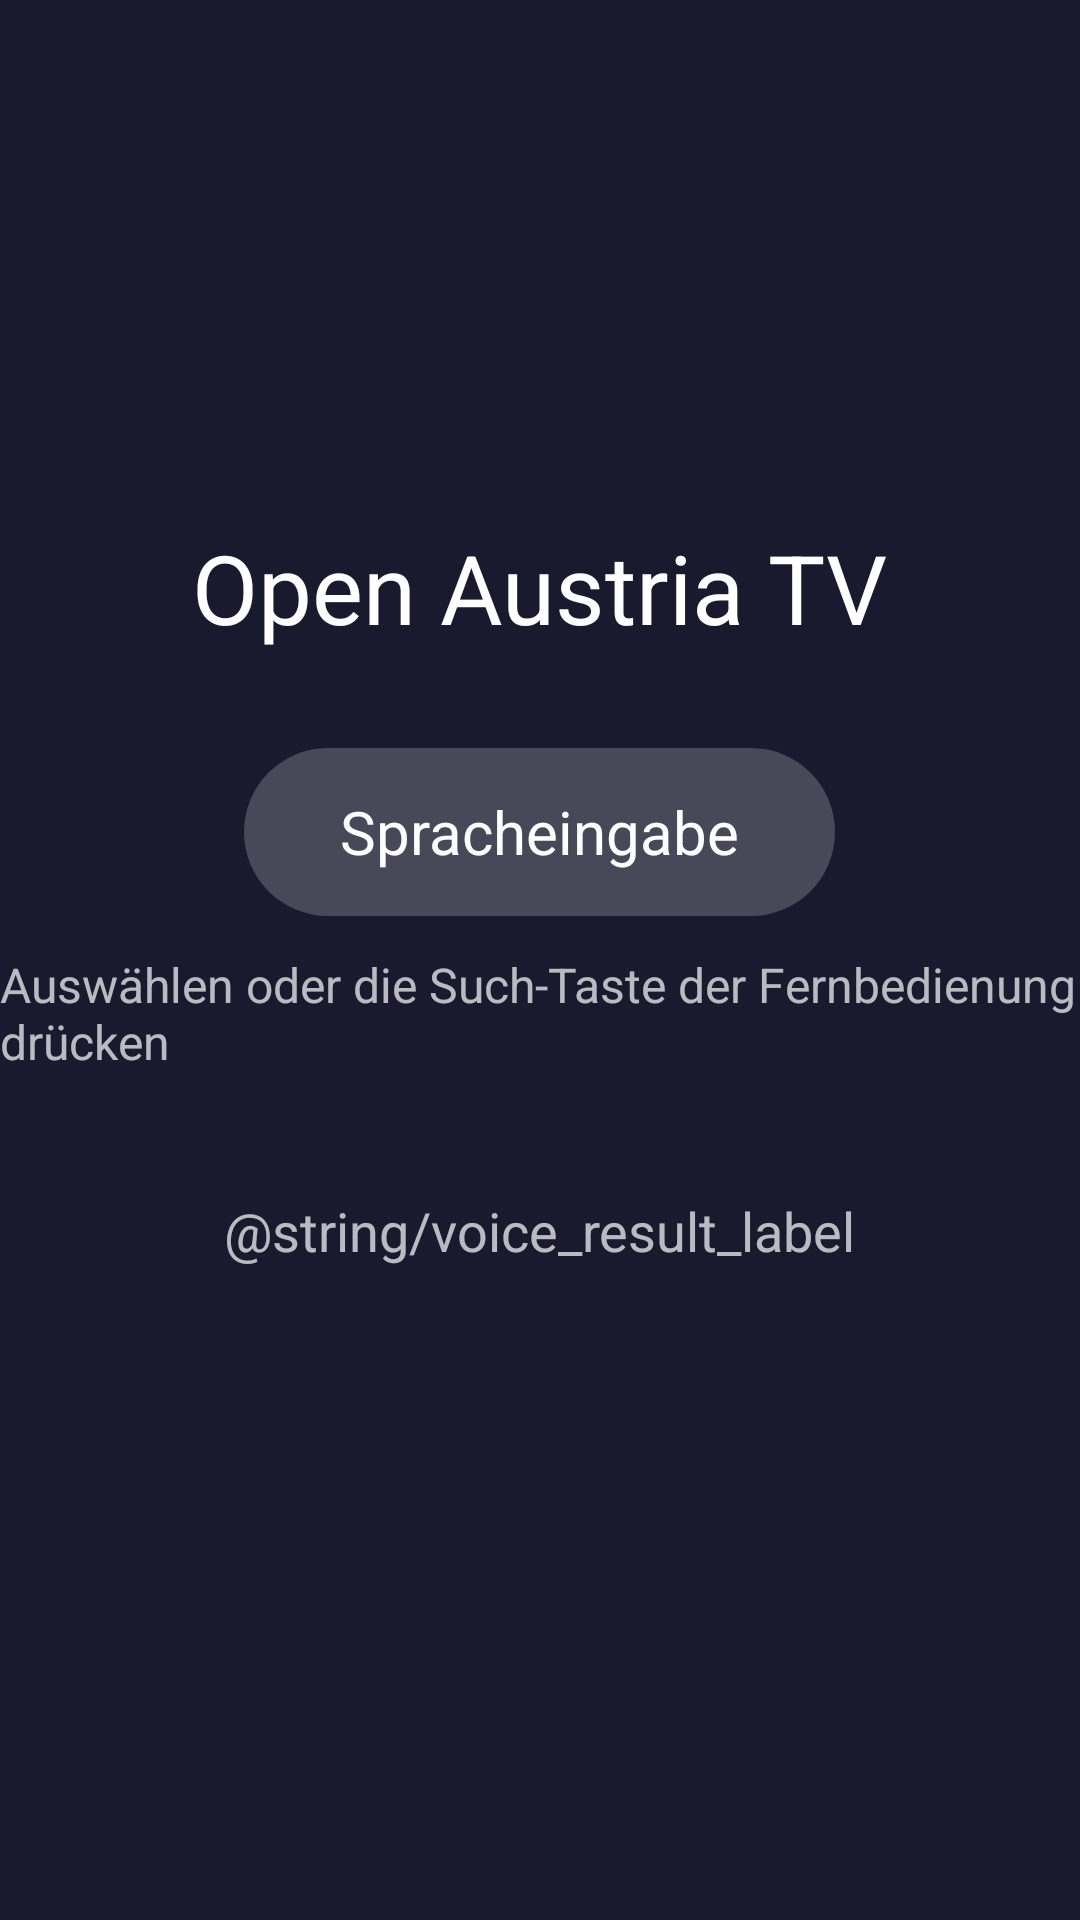

Android layout source for this screen:
<!-- AndroidManifest.xml: application theme Theme.OaGoogleTv -->
<!-- res/layout/activity_main.xml -->
<?xml version="1.0" encoding="utf-8"?>
<FrameLayout xmlns:android="http://schemas.android.com/apk/res/android"
    android:layout_width="match_parent"
    android:layout_height="match_parent"
    android:background="@color/oa_background">

    <LinearLayout
        android:id="@+id/main_content"
        android:layout_width="wrap_content"
        android:layout_height="wrap_content"
        android:layout_gravity="center"
        android:gravity="center_horizontal"
        android:orientation="vertical">

        <TextView
            android:layout_width="wrap_content"
            android:layout_height="wrap_content"
            android:text="@string/welcome"
            android:textColor="@android:color/white"
            android:textSize="32sp" />

        <Button
            android:id="@+id/voice_button"
            style="@style/Widget.OaGoogleTv.TvButton"
            android:layout_width="wrap_content"
            android:layout_height="wrap_content"
            android:layout_marginTop="32dp"
            android:text="@string/voice_start">

            <requestFocus />
        </Button>

        <TextView
            android:layout_width="wrap_content"
            android:layout_height="wrap_content"
            android:layout_marginTop="12dp"
            android:text="@string/voice_hint"
            android:textColor="@color/oa_text_secondary"
            android:textSize="16sp" />

        <TextView
            android:layout_width="wrap_content"
            android:layout_height="wrap_content"
            android:layout_marginTop="40dp"
            android:text="@string/voice_result_label"
            android:textColor="@color/oa_text_secondary"
            android:textSize="18sp" />

        <TextView
            android:id="@+id/recognized_text"
            android:layout_width="wrap_content"
            android:layout_height="wrap_content"
            android:layout_marginTop="8dp"
            android:gravity="center"
            android:maxWidth="720dp"
            android:textColor="@android:color/white"
            android:textSize="26sp" />
    </LinearLayout>

    
    <FrameLayout
        android:id="@+id/voice_overlay"
        android:layout_width="match_parent"
        android:layout_height="match_parent"
        android:background="@color/oa_overlay_scrim"
        android:clickable="true"
        android:visibility="gone">

        <LinearLayout
            android:layout_width="wrap_content"
            android:layout_height="wrap_content"
            android:layout_gravity="center"
            android:gravity="center_horizontal"
            android:orientation="vertical">

            <androidx.leanback.widget.SpeechOrbView
                android:id="@+id/voice_orb"
                android:layout_width="wrap_content"
                android:layout_height="wrap_content"
                android:contentDescription="@string/voice_orb_description"
                android:focusable="true"
                android:nextFocusDown="@+id/voice_action" />

            <TextView
                android:id="@+id/voice_status"
                android:layout_width="wrap_content"
                android:layout_height="wrap_content"
                android:layout_marginTop="24dp"
                android:gravity="center"
                android:maxWidth="720dp"
                android:textColor="@android:color/white"
                android:textSize="24sp" />

            <TextView
                android:id="@+id/voice_transcript"
                android:layout_width="wrap_content"
                android:layout_height="wrap_content"
                android:layout_marginTop="16dp"
                android:gravity="center"
                android:maxWidth="720dp"
                android:textColor="@color/oa_text_secondary"
                android:textSize="30sp"
                android:visibility="gone" />

            <LinearLayout
                android:layout_width="wrap_content"
                android:layout_height="wrap_content"
                android:layout_marginTop="32dp"
                android:orientation="horizontal">

                <Button
                    android:id="@+id/voice_action"
                    style="@style/Widget.OaGoogleTv.TvButton"
                    android:layout_width="wrap_content"
                    android:layout_height="wrap_content"
                    android:layout_marginEnd="16dp"
                    android:nextFocusUp="@id/voice_orb"
                    android:nextFocusRight="@+id/voice_close" />

                <Button
                    android:id="@+id/voice_close"
                    style="@style/Widget.OaGoogleTv.TvButton"
                    android:layout_width="wrap_content"
                    android:layout_height="wrap_content"
                    android:nextFocusLeft="@id/voice_action"
                    android:nextFocusUp="@id/voice_orb"
                    android:text="@string/voice_action_close" />
            </LinearLayout>
        </LinearLayout>
    </FrameLayout>

</FrameLayout>
<!-- resources referenced by this layout -->
<resources>
  <color name="oa_background">#FF1A1A2E</color>
  <color name="oa_overlay_scrim">#E6000000</color>
  <color name="oa_text_secondary">#B3FFFFFF</color>
  <string name="voice_action_close">Schließen</string>
  <string name="voice_hint">Auswählen oder die Such-Taste der Fernbedienung drücken</string>
  <string name="voice_orb_description">Mikrofon</string>
  <string name="voice_start">Spracheingabe</string>
  <string name="welcome">Open Austria TV</string>
  <style name="Widget.OaGoogleTv.TvButton" parent="@android:style/Widget.Material.Button">
          <item name="android:background">@drawable/bg_tv_button</item>
          <item name="android:stateListAnimator">@animator/tv_focus_scale</item>
          <item name="android:textColor">@android:color/white</item>
          <item name="android:textSize">20sp</item>
          <item name="android:textAllCaps">false</item>
          <item name="android:paddingStart">32dp</item>
          <item name="android:paddingEnd">32dp</item>
          <item name="android:minHeight">56dp</item>
          <item name="android:focusable">true</item>
      </style>
  <style name="Theme.OaGoogleTv" parent="@style/Theme.Leanback" />
  <!-- drawable bg_tv_button (drawable) -->
  <?xml version="1.0" encoding="utf-8"?>
  <selector xmlns:android="http://schemas.android.com/apk/res/android">
      <item android:state_focused="true">
          <shape android:shape="rectangle">
              <solid android:color="@color/oa_accent" />
              <corners android:radius="28dp" />
          </shape>
      </item>
      <item>
          <shape android:shape="rectangle">
              <solid android:color="@color/oa_button_idle" />
              <corners android:radius="28dp" />
          </shape>
      </item>
  </selector>
  <color name="oa_accent">#FFE63946</color>
  <color name="oa_button_idle">#33FFFFFF</color>
</resources>
